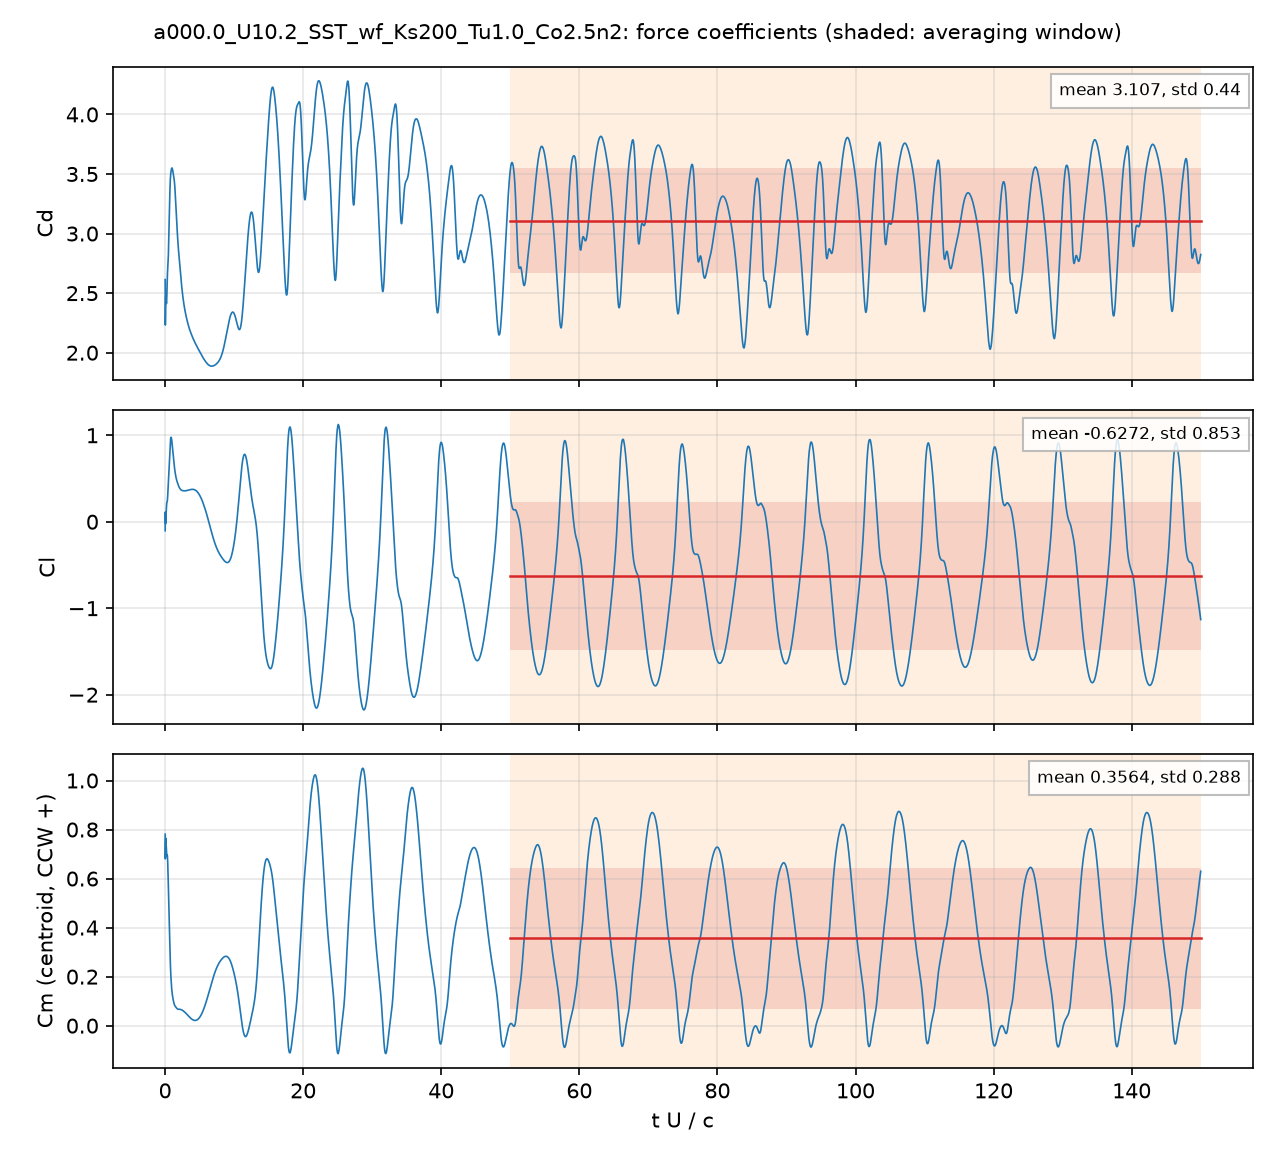

The data file committed next to this chart (first rows):
# a000.0_U10.2_SST_wf_Ks200_Tu1.0_Co2.5n…, q = 0.5 U^2, A = c dz, c = 0.048 m; Cm about the centroid, CCW +
# averaging window t U/c = 50 .. 150; de…
t_s, t_U_over_c, Cd, Cl, Cm_z_ccw, Cd_pressure, Cd_viscous
9.2520944e-05, 0.01966, 2.614, -0.1039, 0.7811, 2.603, 0.01088
0.0002819, 0.05991, 2.324, -0.003715, 0.728, 2.318, 0.006913
0.0003742, 0.07952, 2.382, -0.02127, 0.7451, 2.376, 0.005675
0.0005685, 0.1208, 2.45, 0.03798, 0.7514, 2.446, 0.003831
0.000657, 0.1396, 2.43, 0.08388, 0.7396, 2.427, 0.003157
0.000851, 0.1808, 2.423, 0.1418, 0.7276, 2.422, 0.001873
0.000942, 0.2002, 2.413, 0.1726, 0.7153, 2.412, 0.001337
0.001134, 0.2409, 2.446, 0.2143, 0.6971, 2.445, 0.0003326
0.001227, 0.2607, 2.482, 0.2239, 0.6937, 2.482, -0.0001122
0.001407, 0.2989, 2.579, 0.2304, 0.6962, 2.58, -0.0009282
0.001509, 0.3206, 2.624, 0.238, 0.6956, 2.626, -0.001363
0.001692, 0.3595, 2.678, 0.2706, 0.6821, 2.68, -0.002184
0.001783, 0.379, 2.697, 0.2956, 0.6696, 2.7, -0.002579
0.001972, 0.4191, 2.728, 0.362, 0.6329, 2.732, -0.003341
0.002071, 0.4401, 2.751, 0.3994, 0.6106, 2.755, -0.003723
0.002257, 0.4796, 2.818, 0.4652, 0.5688, 2.823, -0.004404
0.002354, 0.5001, 2.864, 0.4964, 0.5477, 2.869, -0.004718
0.002545, 0.5408, 2.963, 0.5566, 0.505, 2.968, -0.005219
0.00264, 0.5609, 3.022, 0.5905, 0.4829, 3.027, -0.005448
0.002819, 0.5991, 3.115, 0.6487, 0.4404, 3.121, -0.005887
0.002923, 0.6211, 3.175, 0.6893, 0.4143, 3.181, -0.006094
0.003105, 0.6598, 3.266, 0.7578, 0.3672, 3.272, -0.006274
0.003196, 0.6791, 3.307, 0.7921, 0.3444, 3.313, -0.006279
0.003384, 0.7192, 3.389, 0.8626, 0.2983, 3.395, -0.006301
0.003479, 0.7392, 3.42, 0.8911, 0.2784, 3.426, -0.006404
0.003666, 0.779, 3.472, 0.9396, 0.2433, 3.478, -0.006856
0.003767, 0.8005, 3.488, 0.9569, 0.2271, 3.495, -0.007202
0.003951, 0.8397, 3.512, 0.9734, 0.2033, 3.52, -0.007827
0.004047, 0.8601, 3.521, 0.9762, 0.1927, 3.529, -0.008087
0.004238, 0.9005, 3.534, 0.9728, 0.1741, 3.542, -0.00842
0.004325, 0.919, 3.54, 0.9681, 0.1662, 3.548, -0.008507
0.004514, 0.9592, 3.55, 0.9489, 0.1515, 3.558, -0.008613
0.004608, 0.9792, 3.55, 0.9357, 0.1454, 3.559, -0.008633
0.0048, 1.02, 3.549, 0.906, 0.1337, 3.558, -0.008618
0.004898, 1.041, 3.547, 0.8889, 0.1288, 3.556, -0.008581
0.005078, 1.079, 3.539, 0.8557, 0.1212, 3.548, -0.008475
0.005173, 1.099, 3.533, 0.8389, 0.1173, 3.541, -0.008401
0.005368, 1.141, 3.517, 0.8015, 0.1108, 3.526, -0.008223
0.005462, 1.161, 3.511, 0.7832, 0.1081, 3.519, -0.008127
0.005652, 1.201, 3.496, 0.7488, 0.1023, 3.504, -0.007908
0.005736, 1.219, 3.49, 0.7345, 0.09976, 3.498, -0.007801
0.005932, 1.261, 3.476, 0.7016, 0.09443, 3.483, -0.007535
0.006022, 1.28, 3.468, 0.6871, 0.0922, 3.476, -0.007404
0.006212, 1.32, 3.453, 0.6566, 0.08846, 3.46, -0.007109
0.006301, 1.339, 3.444, 0.6435, 0.08666, 3.451, -0.006963
0.006492, 1.38, 3.418, 0.6173, 0.08313, 3.425, -0.006644
0.006583, 1.399, 3.405, 0.6047, 0.08208, 3.412, -0.006493
0.006777, 1.44, 3.37, 0.5802, 0.08011, 3.377, -0.006176
0.006869, 1.46, 3.351, 0.5698, 0.07913, 3.357, -0.006031
0.007055, 1.499, 3.31, 0.55, 0.07757, 3.316, -0.005753
0.007149, 1.519, 3.288, 0.5405, 0.07692, 3.293, -0.005623
0.007341, 1.56, 3.242, 0.5232, 0.07544, 3.247, -0.005379
0.007438, 1.581, 3.218, 0.5144, 0.07492, 3.223, -0.005264
0.007626, 1.62, 3.171, 0.5, 0.07351, 3.176, -0.005056
0.007715, 1.64, 3.15, 0.4932, 0.07303, 3.155, -0.004962
0.0079, 1.679, 3.105, 0.4814, 0.07166, 3.11, -0.004775
0.007995, 1.699, 3.083, 0.4756, 0.07092, 3.088, -0.004682
0.008191, 1.741, 3.039, 0.4644, 0.06962, 3.044, -0.004496
... 4,942 more rows
